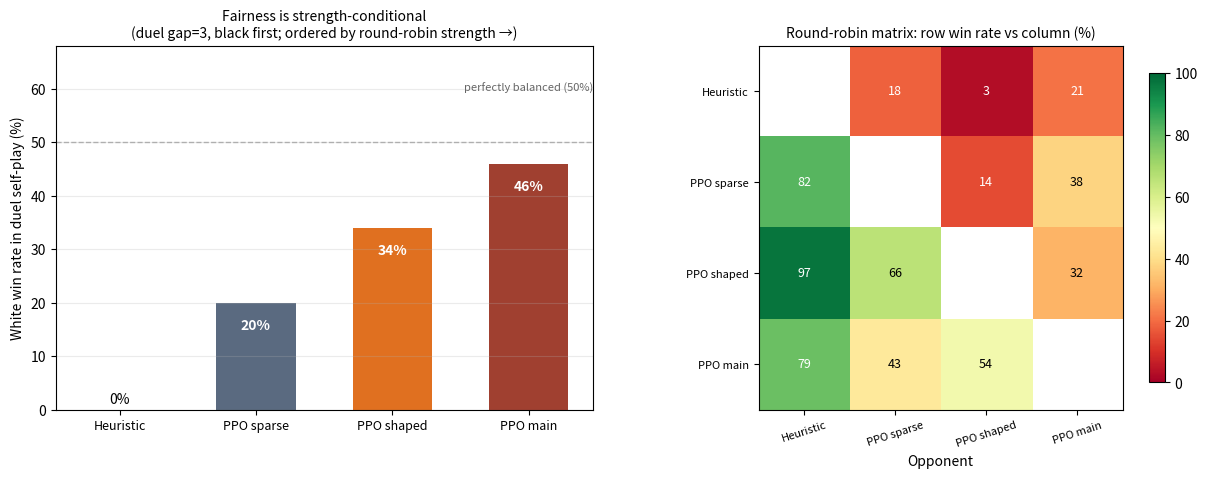

Write Python code to recreate this figure. (Note: this script raises an exception after producing the figure.)
"""fig_strength_fairness.py —— 实验③汇总图：策略强度 × duel 布局公平性

左图：四种策略 duel 自对弈白胜率（按循环赛强度排序，带 95% CI）
右图：四策略对局矩阵（行胜率）
数据源：eval_selfplay / scan_sizes / model_vs_model 实测结果（硬编码自本轮实验输出）
"""
import matplotlib
matplotlib.use('Agg')
import matplotlib.pyplot as plt
import numpy as np

# 实测数据（200 局自对弈 / 循环赛各 200 局）
NAMES = ['Heuristic', 'PPO sparse', 'PPO shaped', 'PPO main']
WHITE_WR = [0.0, 20.0, 34.0, 46.0]          # duel 自对弈白胜率 %
N_GAMES = [300, 200, 200, 200]

# 对局矩阵：行策略对列策略的胜率 %（平局按 0.5 折算）；对角线=自对弈白胜率无意义，置 NaN
# 行: 0=启发式 1=sparse 2=shaped 3=blockade(ppo_25)
M = np.array([
    [np.nan, 18.0, 3.0, 21.0],     # 启发式 vs 三 PPO（eval_vs 折算）
    [82.0, np.nan, 14.5, 37.5],    # sparse
    [97.0, 66.0, np.nan, 31.5],    # shaped
    [79.0, 43.0, 53.5, np.nan],    # blockade
])

fig, (ax1, ax2) = plt.subplots(1, 2, figsize=(12.5, 4.8))

# 左：强度排序后的 duel 白胜率
x = np.arange(4)
colors = ['#8a8578', '#5a6a80', '#e07020', '#a04030']
ax1.bar(x, WHITE_WR, color=colors, width=0.58)
for i, (wr, n) in enumerate(zip(WHITE_WR, N_GAMES)):
    se = 100 * (wr / 100 * (1 - wr / 100) / n) ** 0.5 * 1.96
    if wr >= 15:
        ax1.text(i, wr - 5.0, f'{wr:.0f}%', ha='center', fontsize=10, color='white', fontweight='bold')
    else:
        ax1.text(i, wr + 1.2, f'{wr:.0f}%', ha='center', fontsize=10)
ax1.axhline(50, color='#888', ls='--', lw=1, alpha=0.6)
ax1.text(3, 59.5, 'perfectly balanced (50%)', fontsize=8, color='#666', ha='center')
ax1.set_xticks(x)
ax1.set_xticklabels(NAMES, fontsize=9)
ax1.set_ylabel('White win rate in duel self-play (%)')
ax1.set_title('Fairness is strength-conditional\n(duel gap=3, black first; ordered by round-robin strength →)', fontsize=10)
ax1.set_ylim(0, 68)
ax1.grid(axis='y', alpha=0.25)

# 右：对局矩阵热图
im = ax2.imshow(M, cmap='RdYlGn', vmin=0, vmax=100)
ax2.set_xticks(range(4))
ax2.set_yticks(range(4))
ax2.set_xticklabels(NAMES, fontsize=8, rotation=18)
ax2.set_yticklabels(NAMES, fontsize=8)
ax2.set_xlabel('Opponent')
ax2.set_title('Round-robin matrix: row win rate vs column (%)', fontsize=10)
for i in range(4):
    for j in range(4):
        if not np.isnan(M[i, j]):
            ax2.text(j, i, f'{M[i, j]:.0f}', ha='center', va='center', fontsize=9,
                     color='black' if 25 < M[i, j] < 75 else 'white')
fig.colorbar(im, ax=ax2, shrink=0.85)
fig.tight_layout()
fig.savefig('experiments/fig_strength_fairness.png', dpi=140)
print('[图] experiments/fig_strength_fairness.png')
